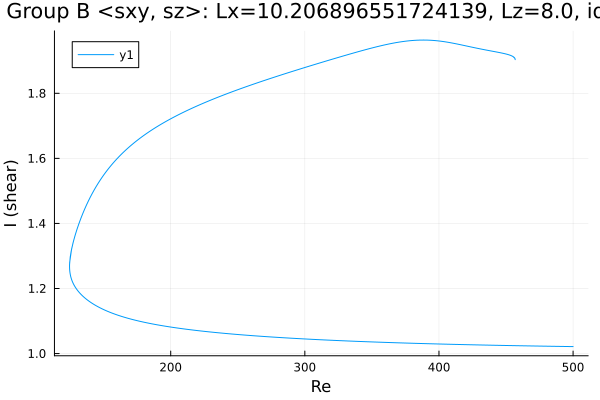

Data behind this chart, as committed beside it:
Re, shear
500.0, 1.021
498.9, 1.021
497.5, 1.022
496.1, 1.022
494.7, 1.022
493.3, 1.022
491.8, 1.022
490.4, 1.022
489, 1.022
487.6, 1.022
486.2, 1.022
484.8, 1.022
483.4, 1.022
481.9, 1.022
480.5, 1.023
479.1, 1.023
477.7, 1.023
476.3, 1.023
474.9, 1.023
473.5, 1.023
472, 1.023
470.6, 1.023
469.2, 1.023
467.8, 1.023
466.4, 1.024
465, 1.024
463.6, 1.024
462.1, 1.024
460.7, 1.024
459.3, 1.024
457.9, 1.024
456.5, 1.024
455.1, 1.024
453.7, 1.024
452.2, 1.025
450.8, 1.025
449.4, 1.025
448.9, 1.025
447.5, 1.025
446.1, 1.025
444.7, 1.025
443.2, 1.025
441.8, 1.025
440.4, 1.026
439, 1.026
437.6, 1.026
436.2, 1.026
434.8, 1.026
433.3, 1.026
431.9, 1.026
430.5, 1.026
429.1, 1.027
427.7, 1.027
426.3, 1.027
424.9, 1.027
423.4, 1.027
422, 1.027
420.6, 1.027
419.2, 1.027
417.8, 1.028
... 1,096 more rows
